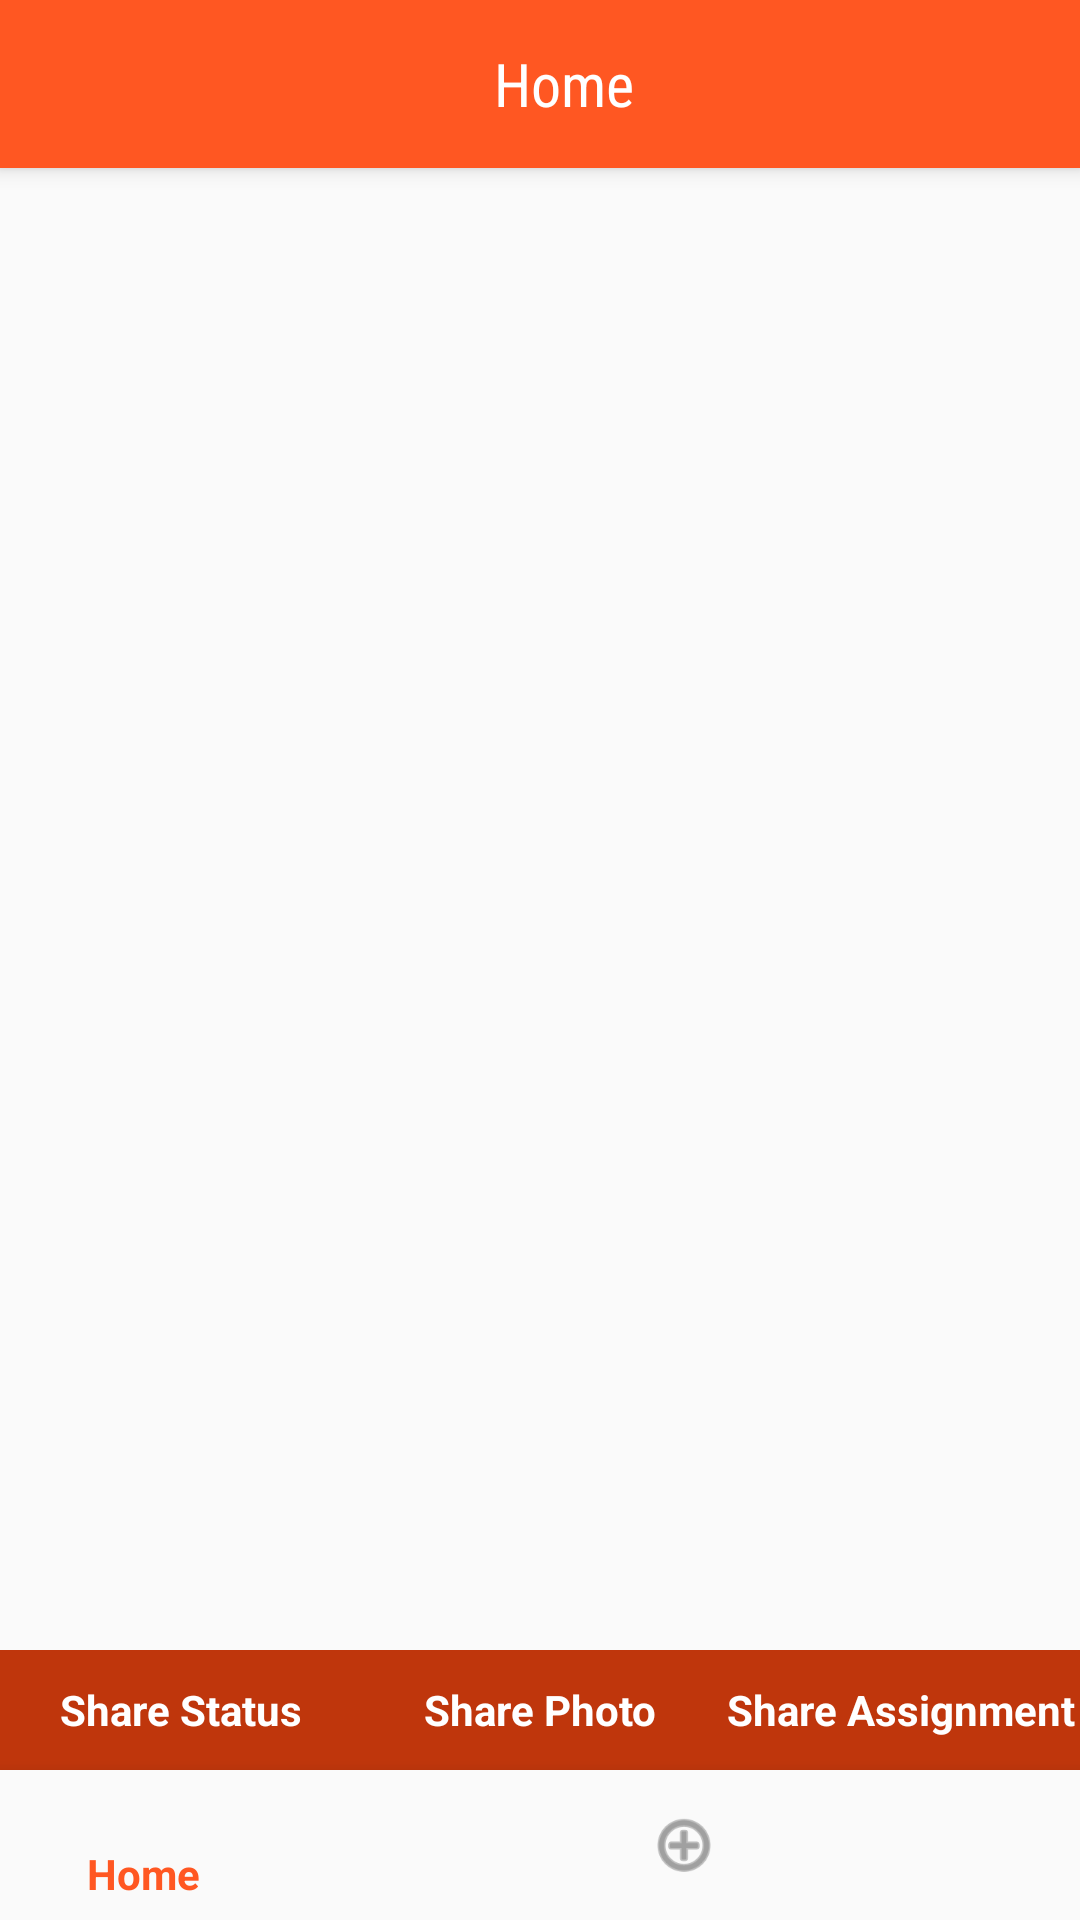

Reconstruct the res/layout file that produces this screen, plus the resources it refers to.
<!-- AndroidManifest.xml: application theme AppTheme -->
<!-- res/layout/activity_main.xml -->
<?xml version="1.0" encoding="utf-8"?>
<LinearLayout xmlns:android="http://schemas.android.com/apk/res/android"
    xmlns:app="http://schemas.android.com/apk/res-auto"
    xmlns:tools="http://schemas.android.com/tools"
    android:id="@+id/container"
    android:layout_width="match_parent"
    android:layout_height="match_parent"
    android:orientation="vertical">

    <android.support.design.widget.CoordinatorLayout
        xmlns:android="http://schemas.android.com/apk/res/android"
        xmlns:app="http://schemas.android.com/apk/res-auto"
        android:layout_width="match_parent"
        android:layout_height="match_parent">

        <android.support.design.widget.AppBarLayout
            android:layout_width="match_parent"
            android:layout_height="wrap_content"
            android:theme="@style/ThemeOverlay.AppCompat.Dark.ActionBar">

            <android.support.v7.widget.Toolbar
                android:id="@+id/toolbar"
                android:layout_width="match_parent"
                android:layout_height="?attr/actionBarSize"
                android:background="?attr/colorPrimary"
                android:gravity="center"
                app:layout_scrollFlags="scroll|enterAlways"
                app:popupTheme="@style/ThemeOverlay.AppCompat.Light">

                <TextView
                    android:layout_width="match_parent"
                    android:layout_height="match_parent"
                    android:text="@string/title_home"
                    android:fontFamily="sans-serif-condensed"
                    android:textSize="20sp"
                    android:id="@+id/header"
                    android:textColor="#FFFFFF"
                    android:gravity="center"/>

            </android.support.v7.widget.Toolbar>

        </android.support.design.widget.AppBarLayout>

        <FrameLayout
            android:layout_width="match_parent"
            android:layout_height="match_parent"
            android:layout_marginBottom="90sp"
            android:layout_marginTop="?attr/actionBarSize"
            android:id="@+id/fragment_container_new_main">

        </FrameLayout>

        <LinearLayout
            android:layout_width="match_parent"
            android:layout_height="40sp"
            android:layout_gravity="bottom"
            android:layout_marginBottom="50sp"
            android:background="@color/colorPrimaryDark"
            android:orientation="horizontal"
            android:id="@+id/conditional">

            <TextView
                android:layout_width="0sp"
                android:layout_height="match_parent"
                android:text="Share Status"
                android:gravity="center"
                android:textStyle="bold"
                android:textColor="@color/colorWhiteShade"
                android:layout_weight="1"
                android:id="@+id/status_select"/>

            <TextView
                android:layout_width="0sp"
                android:layout_height="match_parent"
                android:text="Share Photo"
                android:gravity="center"
                android:textStyle="bold"
                android:textColor="@color/colorWhiteShade"
                android:layout_weight="1"
                android:id="@+id/photos_select"/>

            <TextView
                android:layout_width="0sp"
                android:layout_height="match_parent"
                android:text="Share Assignment"
                android:gravity="center"
                android:textStyle="bold"
                android:textColor="@color/colorWhiteShade"
                android:layout_weight="1"
                android:id="@+id/videos_select"/>

        </LinearLayout>

        <android.support.design.widget.BottomNavigationView
            android:id="@+id/navigation"
            android:layout_width="match_parent"
            android:layout_height="50sp"
            android:layout_gravity="bottom"
            android:background="?android:attr/windowBackground"
            app:menu="@menu/navigation" />

    </android.support.design.widget.CoordinatorLayout>

</LinearLayout>
<!-- resources referenced by this layout -->
<resources>
  <color name="colorPrimaryDark">#BF360C</color>
  <color name="colorWhiteShade">#FFFFFF</color>
  <string name="title_home">Home</string>
  <style name="AppTheme" parent="Theme.AppCompat.Light.NoActionBar">
          
          <item name="colorPrimary">@color/colorPrimary</item>
          <item name="colorPrimaryDark">@color/colorPrimaryDark</item>
          <item name="colorAccent">@color/colorAccent</item>
      </style>
  <color name="colorPrimary">#FF5722</color>
  <color name="colorAccent">#424242</color>
</resources>
